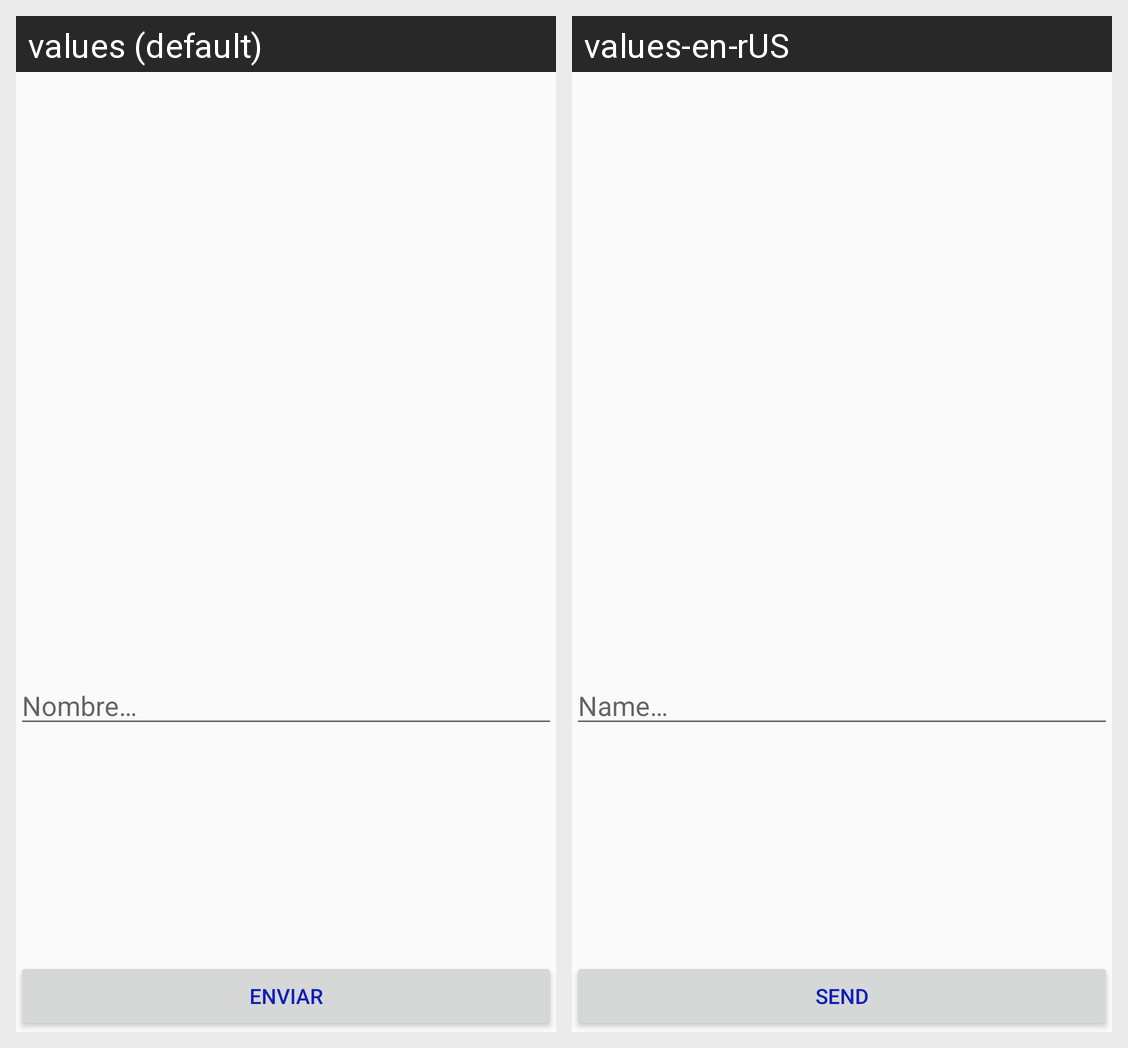

Strings drawn on this Android screen and how each of the app's shown locales translates them:
Android screen res/layout/fragment_lista_recycler.xml rendered under 2 locales, left to right: values (default), values-en-rUS. Device: Nexus 5 (rendered at 1080×1920; each locale shown at half size, 540×960, under a caption strip naming it); theme AppTheme.
Strings drawn on this screen, with the default value and each locale's value (text and hints the layout hard-codes, and strings that could not be matched under every locale, appear in the picture but are not listed):

nombre
  values: Nombre…
  values-en-rUS: Name…

enviar
  values: Enviar
  values-en-rUS: Send
